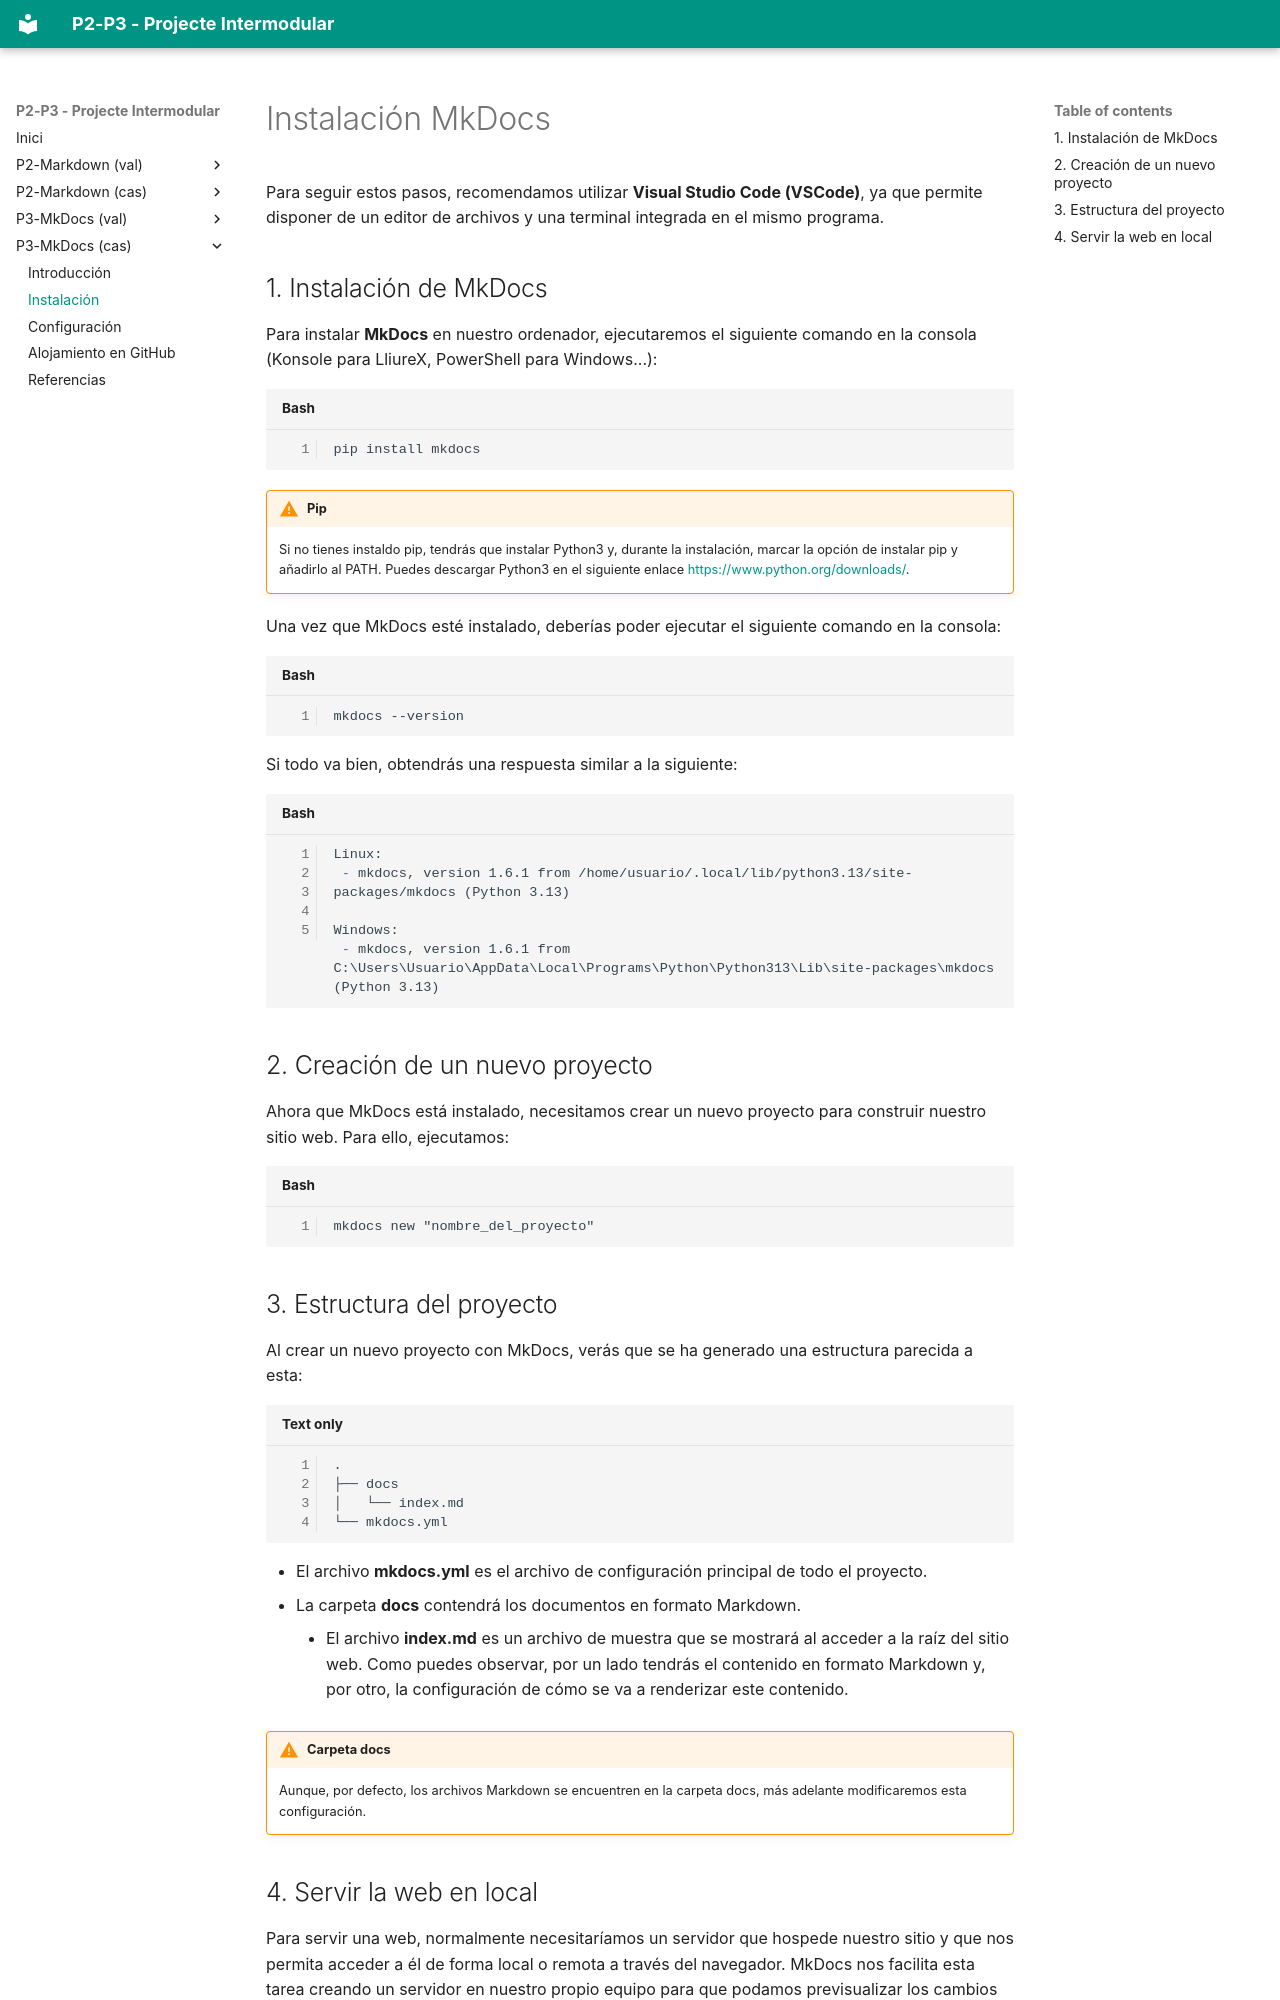

repository: smoratallamico/PI_P2 · page: 2-mkdocs-cas/instalacion/index.html · generator: mkdocs

# Instalación MkDocs

Para seguir estos pasos, recomendamos utilizar **Visual Studio Code (VSCode)**, ya que permite disponer de un editor de archivos y una terminal integrada en el mismo programa.

## 1. Instalación de MkDocs

Para instalar **MkDocs** en nuestro ordenador, ejecutaremos el siguiente comando en la consola (Konsole para LliureX, PowerShell para Windows...):

```markdown title="Bash" linenums="1"
pip install mkdocs
```

!!! warning "Pip"
    Si no tienes instaldo pip, tendrás que instalar Python3 y, durante la instalación, marcar la opción de instalar pip y añadirlo al PATH. Puedes descargar Python3 en el siguiente enlace [https://www.python.org/downloads/](https://www.python.org/downloads/).

Una vez que MkDocs esté instalado, deberías poder ejecutar el siguiente comando en la consola:

```markdown title="Bash" linenums="1"
mkdocs --version
```

Si todo va bien, obtendrás una respuesta similar a la siguiente:

```markdown title="Bash" linenums="1"
Linux:
 - mkdocs, version 1.6.1 from /home/usuario/.local/lib/python3.13/site-packages/mkdocs (Python 3.13)

Windows:
 - mkdocs, version 1.6.1 from C:\Users\Usuario\AppData\Local\Programs\Python\Python313\Lib\site-packages\mkdocs (Python 3.13)
```

## 2. Creación de un nuevo proyecto

Ahora que MkDocs está instalado, necesitamos crear un nuevo proyecto para construir nuestro sitio web. Para ello, ejecutamos:

```markdown title="Bash" linenums="1"
mkdocs new "nombre_del_proyecto"
```
